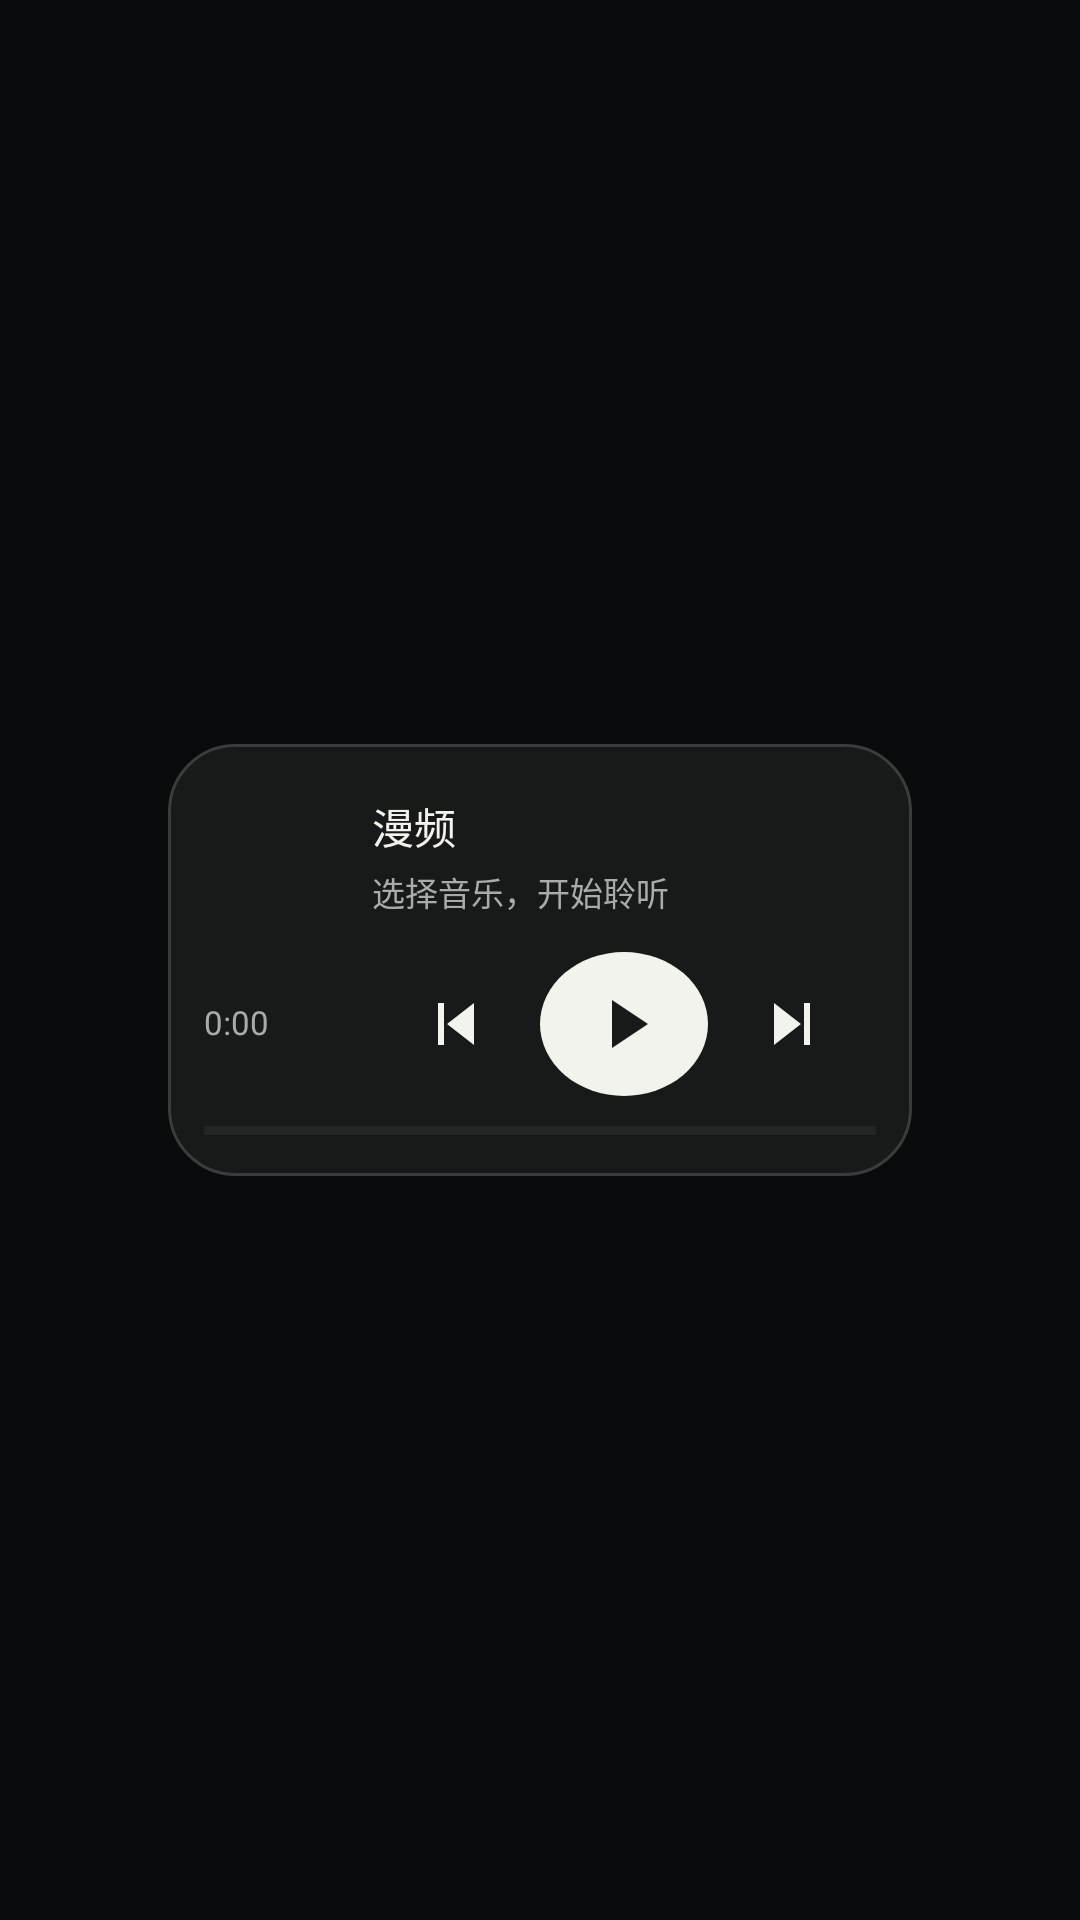

This screen was rendered from an Android layout file. Write that file and the resources it references.
<!-- AndroidManifest.xml: application theme AppTheme -->
<!-- res/layout/music_widget_compact.xml -->
<FrameLayout xmlns:android="http://schemas.android.com/apk/res/android" android:id="@+id/widget_host" android:layout_width="match_parent" android:layout_height="match_parent">


    <LinearLayout android:id="@+id/widget_root" android:layout_width="248dp" android:layout_height="144dp" android:layout_gravity="center" android:gravity="center_vertical" android:orientation="vertical" android:background="@drawable/widget_background" android:padding="12dp">
        <LinearLayout android:layout_width="match_parent" android:layout_height="48dp" android:orientation="horizontal" android:gravity="center_vertical">
            <ImageView android:id="@+id/widget_cover" android:layout_width="44dp" android:layout_height="44dp" android:scaleType="centerCrop" android:contentDescription="@string/widget_cover_description" android:src="@drawable/icon_canvas_99"/>
            <LinearLayout android:layout_width="0dp" android:layout_weight="1" android:layout_height="match_parent" android:orientation="vertical" android:gravity="center_vertical" android:layout_marginStart="12dp">
                <TextView android:id="@+id/widget_title" android:layout_width="match_parent" android:layout_height="wrap_content" android:text="@string/app_name" android:textColor="#f3f3ee" android:textSize="14sp" android:maxLines="2" android:ellipsize="end" android:includeFontPadding="false"/>
                <TextView android:id="@+id/widget_album" android:layout_width="match_parent" android:layout_height="wrap_content" android:text="@string/widget_empty" android:textColor="#a9aba8" android:textSize="11sp" android:maxLines="1" android:ellipsize="end" android:includeFontPadding="false" android:layout_marginTop="4dp"/>
            </LinearLayout>
        </LinearLayout>
        <LinearLayout android:layout_width="match_parent" android:layout_height="48dp" android:orientation="horizontal" android:gravity="center_vertical" android:layout_marginTop="8dp">
            <TextView android:id="@+id/widget_time" android:layout_width="44dp" android:layout_marginEnd="12dp" android:layout_height="wrap_content" android:text="@string/widget_time_zero" android:textColor="#a9aba8" android:textSize="11sp" android:maxLines="1" android:ellipsize="end" android:includeFontPadding="false"/>
            <ImageButton android:id="@+id/widget_previous" android:layout_width="0dp" android:layout_weight="1" android:layout_height="48dp" android:background="@android:color/transparent" android:padding="14dp" android:src="@drawable/widget_previous" android:contentDescription="@string/widget_previous"/>
            <ImageButton android:id="@+id/widget_play" android:layout_width="0dp" android:layout_weight="1" android:layout_height="48dp" android:background="@drawable/widget_play_background" android:padding="14dp" android:src="@drawable/widget_play" android:contentDescription="@string/widget_play_pause"/>
            <ImageButton android:id="@+id/widget_next" android:layout_width="0dp" android:layout_weight="1" android:layout_height="48dp" android:background="@android:color/transparent" android:padding="14dp" android:src="@drawable/widget_next" android:contentDescription="@string/widget_next"/>
        </LinearLayout>
        <ProgressBar android:id="@+id/widget_progress" style="?android:attr/progressBarStyleHorizontal" android:layout_width="match_parent" android:layout_height="3dp" android:layout_marginTop="10dp" android:progressTint="#edede7" android:progressBackgroundTint="#40433f" android:max="1000" android:progress="0"/>
    </LinearLayout>
</FrameLayout>
<!-- resources referenced by this layout -->
<resources>
  <!-- drawable widget_background (drawable) -->
  <shape xmlns:android="http://schemas.android.com/apk/res/android"><solid android:color="#171a18"/><corners android:radius="22dp"/><stroke android:width="1dp" android:color="#393d39"/></shape>
  <!-- drawable widget_next (drawable) -->
  <vector xmlns:android="http://schemas.android.com/apk/res/android" android:width="24dp" android:height="24dp" android:viewportWidth="24" android:viewportHeight="24"><path android:fillColor="#f3f3ee" android:pathData="M16,5 L18,5 L18,19 L16,19 Z M6,5 L15,12 L6,19 Z"/></vector>
  <!-- drawable widget_play (drawable) -->
  <vector xmlns:android="http://schemas.android.com/apk/res/android" android:width="24dp" android:height="24dp" android:viewportWidth="24" android:viewportHeight="24"><path android:fillColor="#171a18" android:pathData="M8,4 L20,12 L8,20 Z"/></vector>
  <!-- drawable widget_play_background (drawable) -->
  <shape xmlns:android="http://schemas.android.com/apk/res/android" android:shape="oval"><solid android:color="#f3f3ee"/></shape>
  <!-- drawable widget_previous (drawable) -->
  <vector xmlns:android="http://schemas.android.com/apk/res/android" android:width="24dp" android:height="24dp" android:viewportWidth="24" android:viewportHeight="24"><path android:fillColor="#f3f3ee" android:pathData="M6,5 L8,5 L8,19 L6,19 Z M18,5 L9,12 L18,19 Z"/></vector>
  <string name="app_name">漫频</string>
  <string name="widget_cover_description">专辑封面</string>
  <string name="widget_empty">选择音乐，开始聆听</string>
  <string name="widget_next">下一首</string>
  <string name="widget_play_pause">播放或暂停</string>
  <string name="widget_previous">上一首</string>
  <string name="widget_time_zero" translatable="false">0:00</string>
  <style name="AppTheme" parent="android:style/Theme.Material.NoActionBar"><item name="android:windowActionModeOverlay">true</item><item name="android:windowLightStatusBar">false</item><item name="android:windowBackground">#080a0c</item><item name="android:windowSplashScreenBackground">#080a0c</item><item name="android:colorAccent">#9da49b</item><item name="android:windowNoTitle">true</item></style>
</resources>
